Run: headless pygame with SDL's dummy video driver; simulated clock (each Clock.tick advances the game by its frame time, no real sleeping); random seed 0; keys injected as events and as key.get_pressed() state; no mouse input.
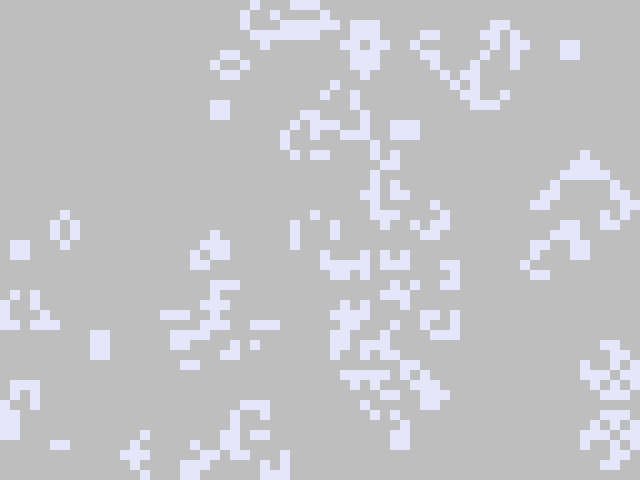
Frame 1 of 4 · flips 1–60 · no input
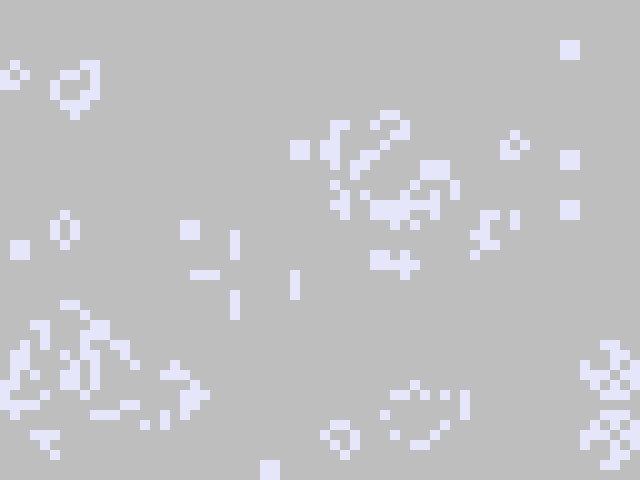
Frame 2 of 4 · flips 61–180 · tapped SPACE, RETURN · held RIGHT (→), D
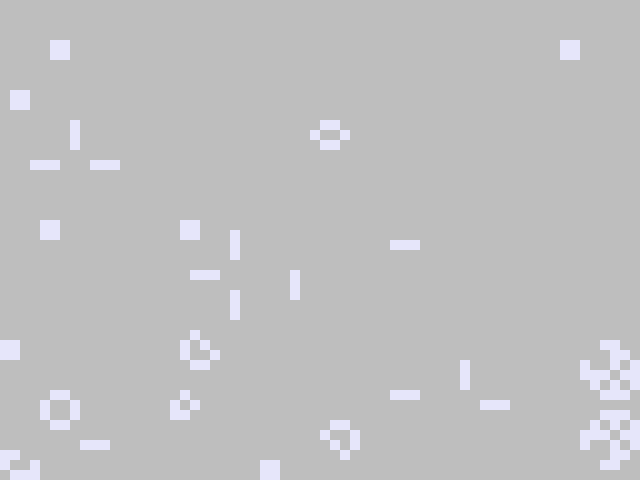
Frame 3 of 4 · flips 181–300 · held DOWN (↓), S
Frame 4 of 4 · flips 301–420 · held LEFT (←), A, UP (↑), W · screen unchanged from frame 3, image omitted

The pygame program that drew these frames:

"""just a prototype!"""

# pylint: disable=line-too-long

import random
import typing as tp

import pygame
from pygame.locals import *

Cell = tp.Tuple[int, int]
Cells = tp.List[int]
Grid = tp.List[Cells]

NEIGHBORS = [(-1, 0), (1, 0), (0, -1), (0, 1), (-1, -1), (1, 1), (-1, 1), (1, -1)]


class GameOfLife:
    """game of life class!"""

    def __init__(self, width: int = 640, height: int = 480, cell_size: int = 10, speed: int = 10) -> None:
        self.width = width
        self.height = height
        self.cell_size = cell_size

        # Устанавливаем размер окна
        self.screen_size = width, height
        # Создание нового окна
        self.screen = pygame.display.set_mode(self.screen_size)

        # Вычисляем количество ячеек по вертикали и горизонтали
        self.cell_width = self.width // self.cell_size
        self.cell_height = self.height // self.cell_size

        # Скорость протекания игры
        self.speed = speed
        self.grid = []

    def draw_lines(self) -> None:
        """Отрисовать сетку"""
        for x in range(0, self.width, self.cell_size):
            pygame.draw.line(self.screen, pygame.Color("black"), (x, 0), (x, self.height))
        for y in range(0, self.height, self.cell_size):
            pygame.draw.line(self.screen, pygame.Color("black"), (0, y), (self.width, y))

    def run(self) -> None:
        """Запустить игру"""
        pygame.init()
        clock = pygame.time.Clock()
        pygame.display.set_caption("Game of Life")
        self.screen.fill(pygame.Color("white"))

        # Создание списка клеток
        self.grid = self.create_grid(True)

        running = True
        while running:
            for event in pygame.event.get():
                if event.type == QUIT:
                    running = False
            self.draw_lines()

            # Отрисовка списка клеток
            self.draw_grid()

            # Выполнение одного шага игры (обновление состояния ячеек)
            self.grid = self.get_next_generation()

            pygame.display.flip()
            clock.tick(self.speed)
        pygame.quit()

    def create_grid(self, randomize: bool = False) -> Grid:
        """
        Создание списка клеток.

        Клетка считается живой, если ее значение равно 1, в противном случае клетка
        считается мертвой, то есть, ее значение равно 0.

        Parameters
        ----------
        randomize : bool
            Если значение истина, то создается матрица, где каждая клетка может
            быть равновероятно живой или мертвой, иначе все клетки создаются мертвыми.

        Returns
        ----------
        out : Grid
            Матрица клеток размером `cell_height` х `cell_width`.
        """

        if randomize:
            return [[random.choice([0, 1]) for _ in range(self.cell_width)] for _ in range(self.cell_height)]
        return [[0 for _ in range(self.cell_width)] for _ in range(self.cell_height)]

    def draw_grid(self) -> None:
        """
        Отрисовка списка клеток с закрашиванием их в соответствующе цвета.
        """
        window = self.screen

        for i, row in enumerate(self.grid):
            for j, cell in enumerate(row):
                if cell == 1:
                    cell_color = "lavender"
                else:
                    cell_color = "grey"

                cell_shape = pygame.Rect(j * self.cell_size, i * self.cell_size, self.cell_size, self.cell_size)
                pygame.draw.rect(window, cell_color, cell_shape)

    def get_neighbours(self, cell: Cell) -> Cells:
        """
        Вернуть список соседних клеток для клетки `cell`.

        Соседними считаются клетки по горизонтали, вертикали и диагоналям,
        то есть, во всех направлениях.

        Parameters
        ----------
        cell : Cell
            Клетка, для которой необходимо получить список соседей. Клетка
            представлена кортежем, содержащим ее координаты на игровом поле.

        Returns
        ----------
        out : Cells
            Список соседних клеток.
        """

        neighbors = []
        for delta in NEIGHBORS:
            neighbor_x = cell[0] + delta[0]
            neighbor_y = cell[1] + delta[1]
            if not (
                neighbor_x >= self.cell_height or neighbor_y >= self.cell_width or neighbor_x < 0 or neighbor_y < 0
            ):
                neighbors.append(self.grid[neighbor_x][neighbor_y])

        return neighbors

    def get_next_generation(self) -> Grid:
        """
        Получить следующее поколение клеток.

        Returns
        ----------
        out : Grid
            Новое поколение клеток.
        """

        return [
            [
                (
                    1
                    if str(sum(self.get_neighbours((i, j)))) in "23"
                    and self.grid[i][j] == 1
                    or sum(self.get_neighbours((i, j))) == 3
                    and self.grid[i][j] == 0
                    else 0
                )
                for j in range(self.cell_width)
            ]
            for i in range(self.cell_height)
        ]


# runs the game
game = GameOfLife()
game.run()
